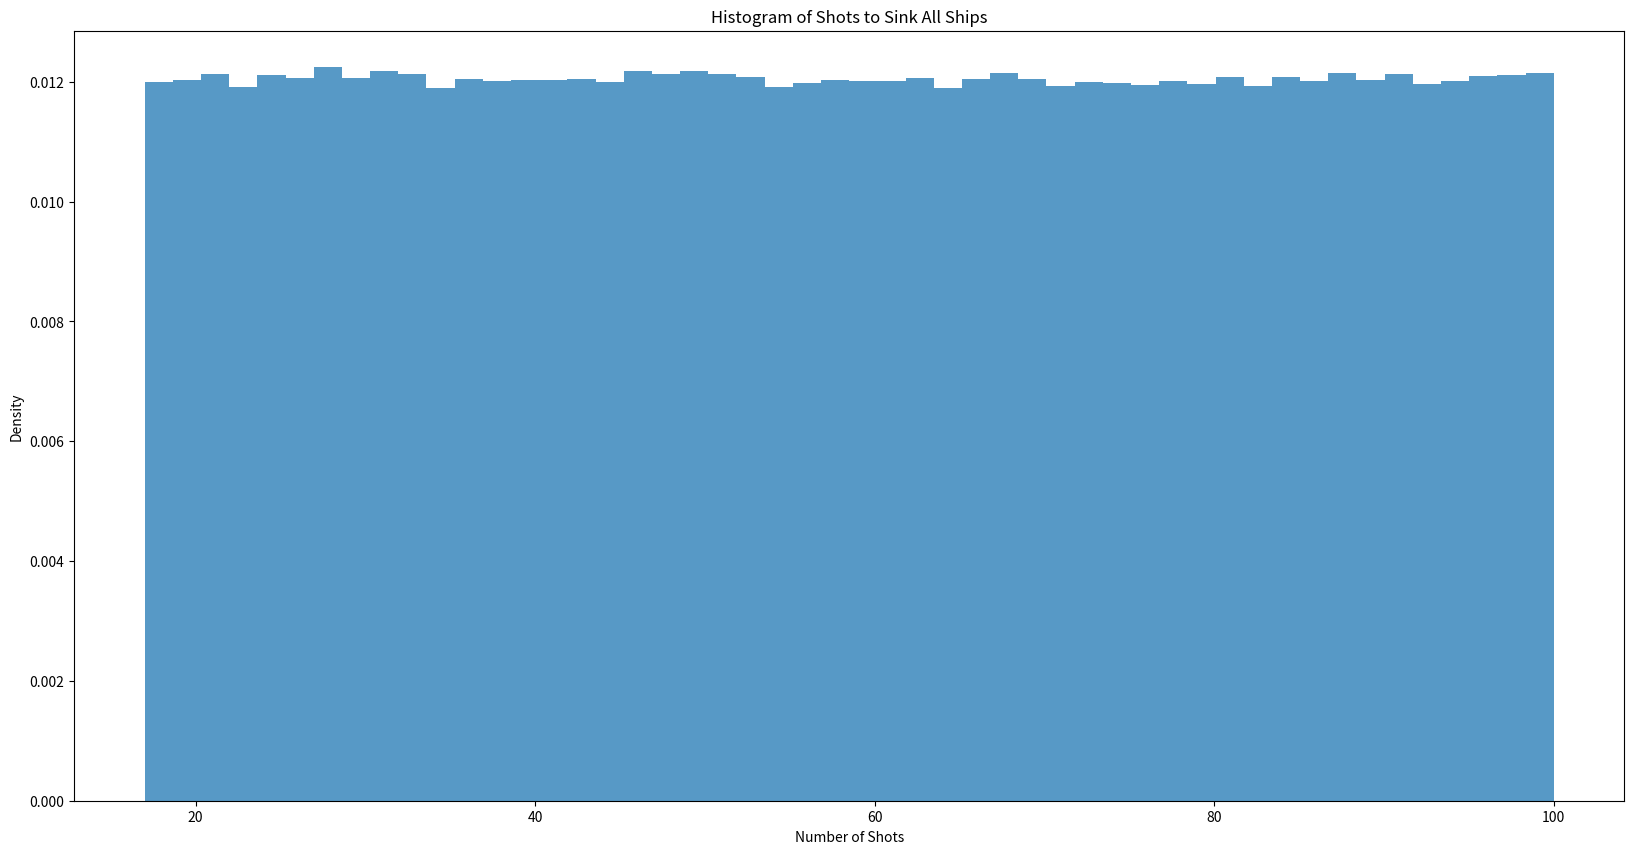

The script that saved this image:
import random
import numpy as np
import matplotlib.pyplot as plt


# Define the ship sizes
ships = {"Aircraft Carrier": 5, "Battleship": 4, "Submarine": 3, "Destroyer": 3, "Patrol Boat": 2}

# Run the Monte Carlo simulation for battleship# Monte Carlo equivalent
num_ship_spaces: int = sum(size for ship, size in ships.items())
print(num_ship_spaces)
num_spaces: int = 100

sims: int = 1000000
avg_hits: int = np.random.uniform(num_ship_spaces, num_spaces, sims)

plt.figure(figsize=(20, 10))
plt.hist(avg_hits, bins=50, density = True, alpha=0.75)
plt.xlabel('Number of Shots')
plt.ylabel('Density')
plt.title('Histogram of Shots to Sink All Ships')
plt.show()